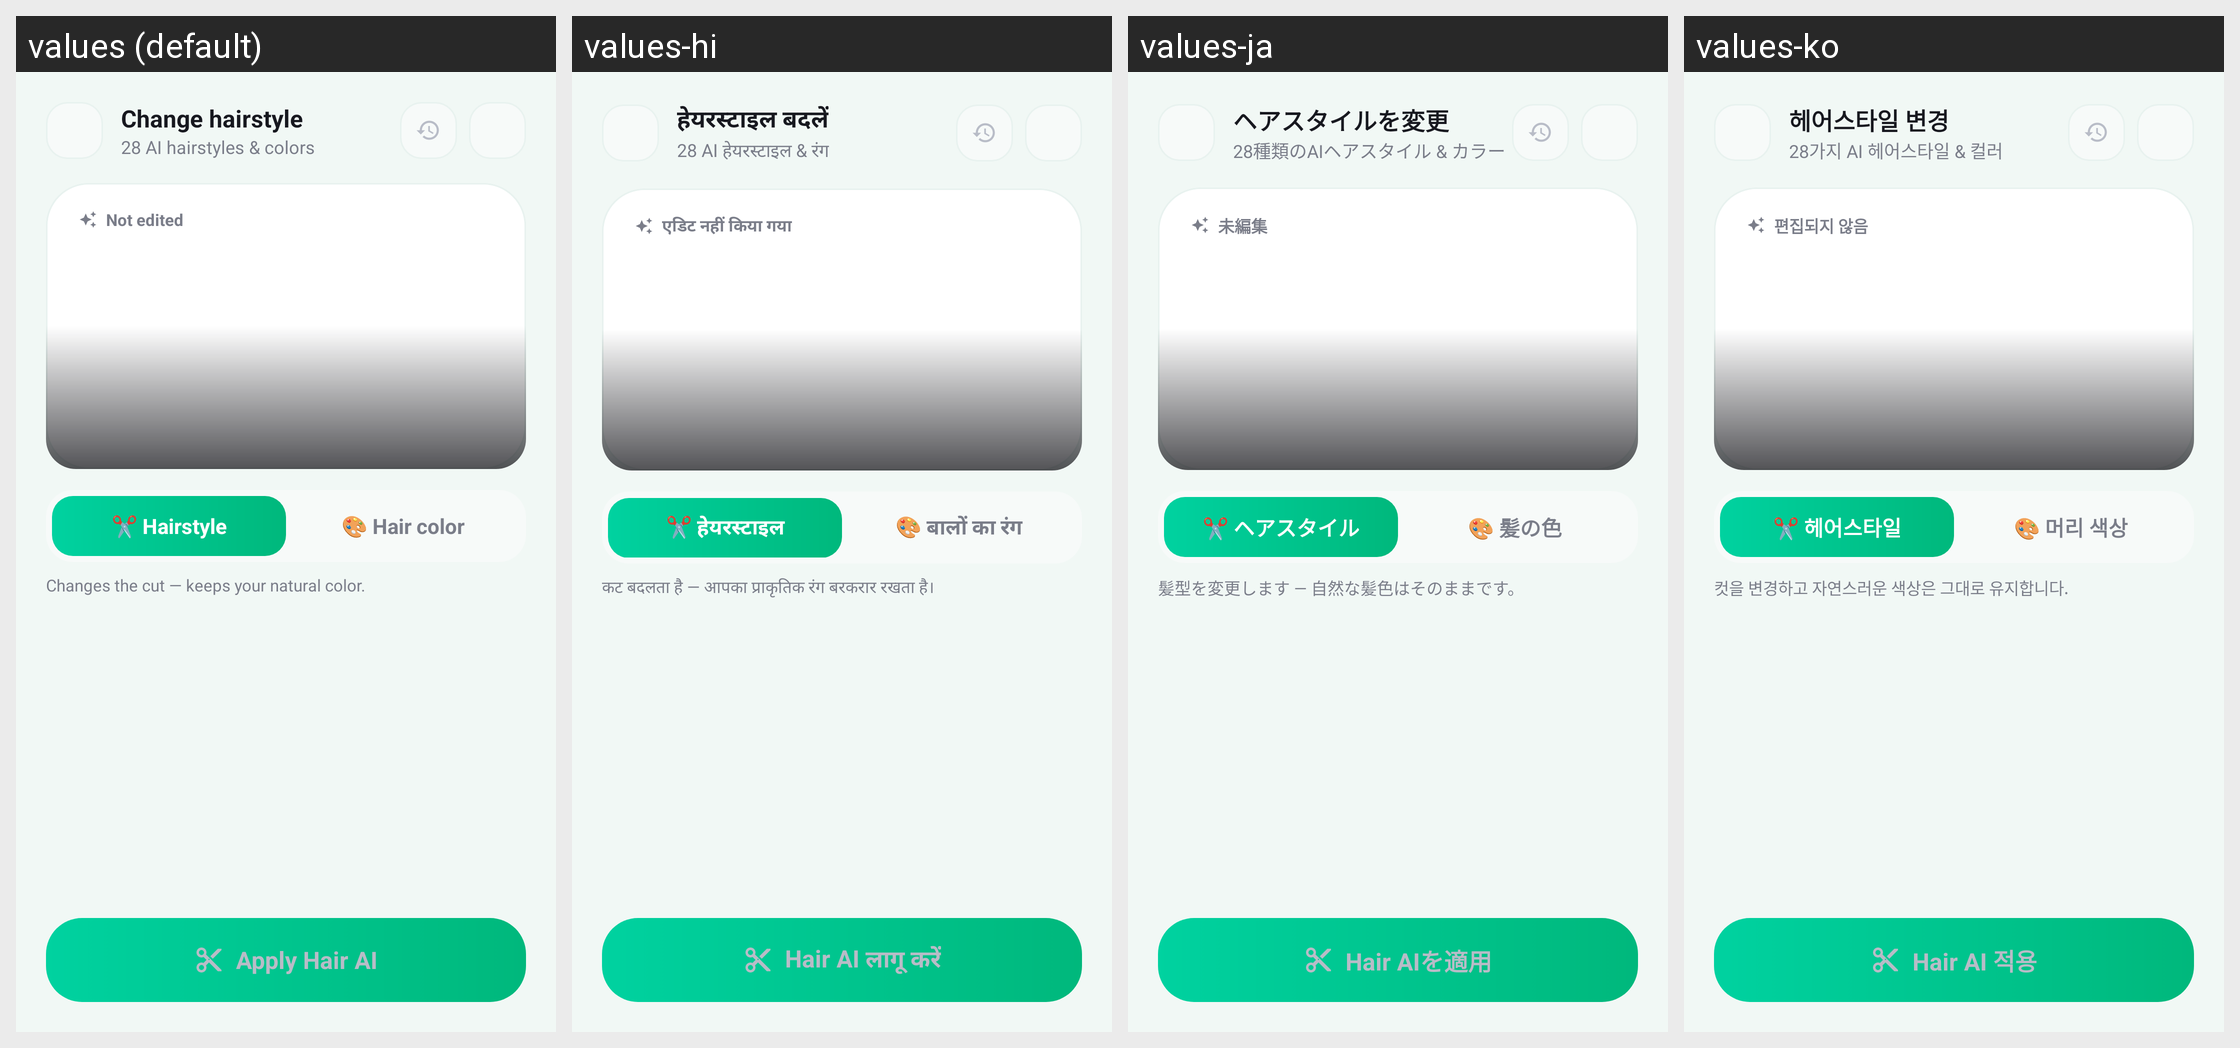

Strings drawn on this Android screen and how each of the app's shown locales translates them:
Android screen res/layout/fragment_edit_hair.xml rendered under 4 locales, left to right: values (default), values-hi, values-ja, values-ko. Device: Nexus 5 (rendered at 1080×1920; each locale shown at half size, 540×960, under a caption strip naming it); theme Theme.HairStyleAI.
Other locales in the repository, not shown: values-de, values-es, values-fr, values-in, values-pt, values-vi, values-zh.
Strings drawn on this screen, with the default value and each locale's value (text and hints the layout hard-codes, and strings that could not be matched under every locale, appear in the picture but are not listed):

edit_title
  values: Change hairstyle
  values-hi: हेयरस्टाइल बदलें
  values-ja: ヘアスタイルを変更
  values-ko: 헤어스타일 변경

edit_subtitle
  values: 28 AI hairstyles & colors
  values-hi: 28 AI हेयरस्टाइल & रंग
  values-ja: 28種類のAIヘアスタイル & カラー
  values-ko: 28가지 AI 헤어스타일 & 컬러

badge_unedited
  values: Not edited
  values-hi: एडिट नहीं किया गया
  values-ja: 未編集
  values-ko: 편집되지 않음

tab_cut
  values: ✂️ Hairstyle
  values-hi: ✂️ हेयरस्टाइल
  values-ja: ✂️ ヘアスタイル
  values-ko: ✂️ 헤어스타일

tab_color
  values: 🎨 Hair color
  values-hi: 🎨 बालों का रंग
  values-ja: 🎨 髪の色
  values-ko: 🎨 머리 색상

hint_cut
  values: Changes the cut — keeps your natural color.
  values-hi: कट बदलता है — आपका प्राकृतिक रंग बरकरार रखता है।
  values-ja: 髪型を変更します — 自然な髪色はそのままです。
  values-ko: 컷을 변경하고 자연스러운 색상은 그대로 유지합니다.

apply_hair
  values: Apply Hair AI
  values-hi: Hair AI लागू करें
  values-ja: Hair AIを適用
  values-ko: Hair AI 적용
